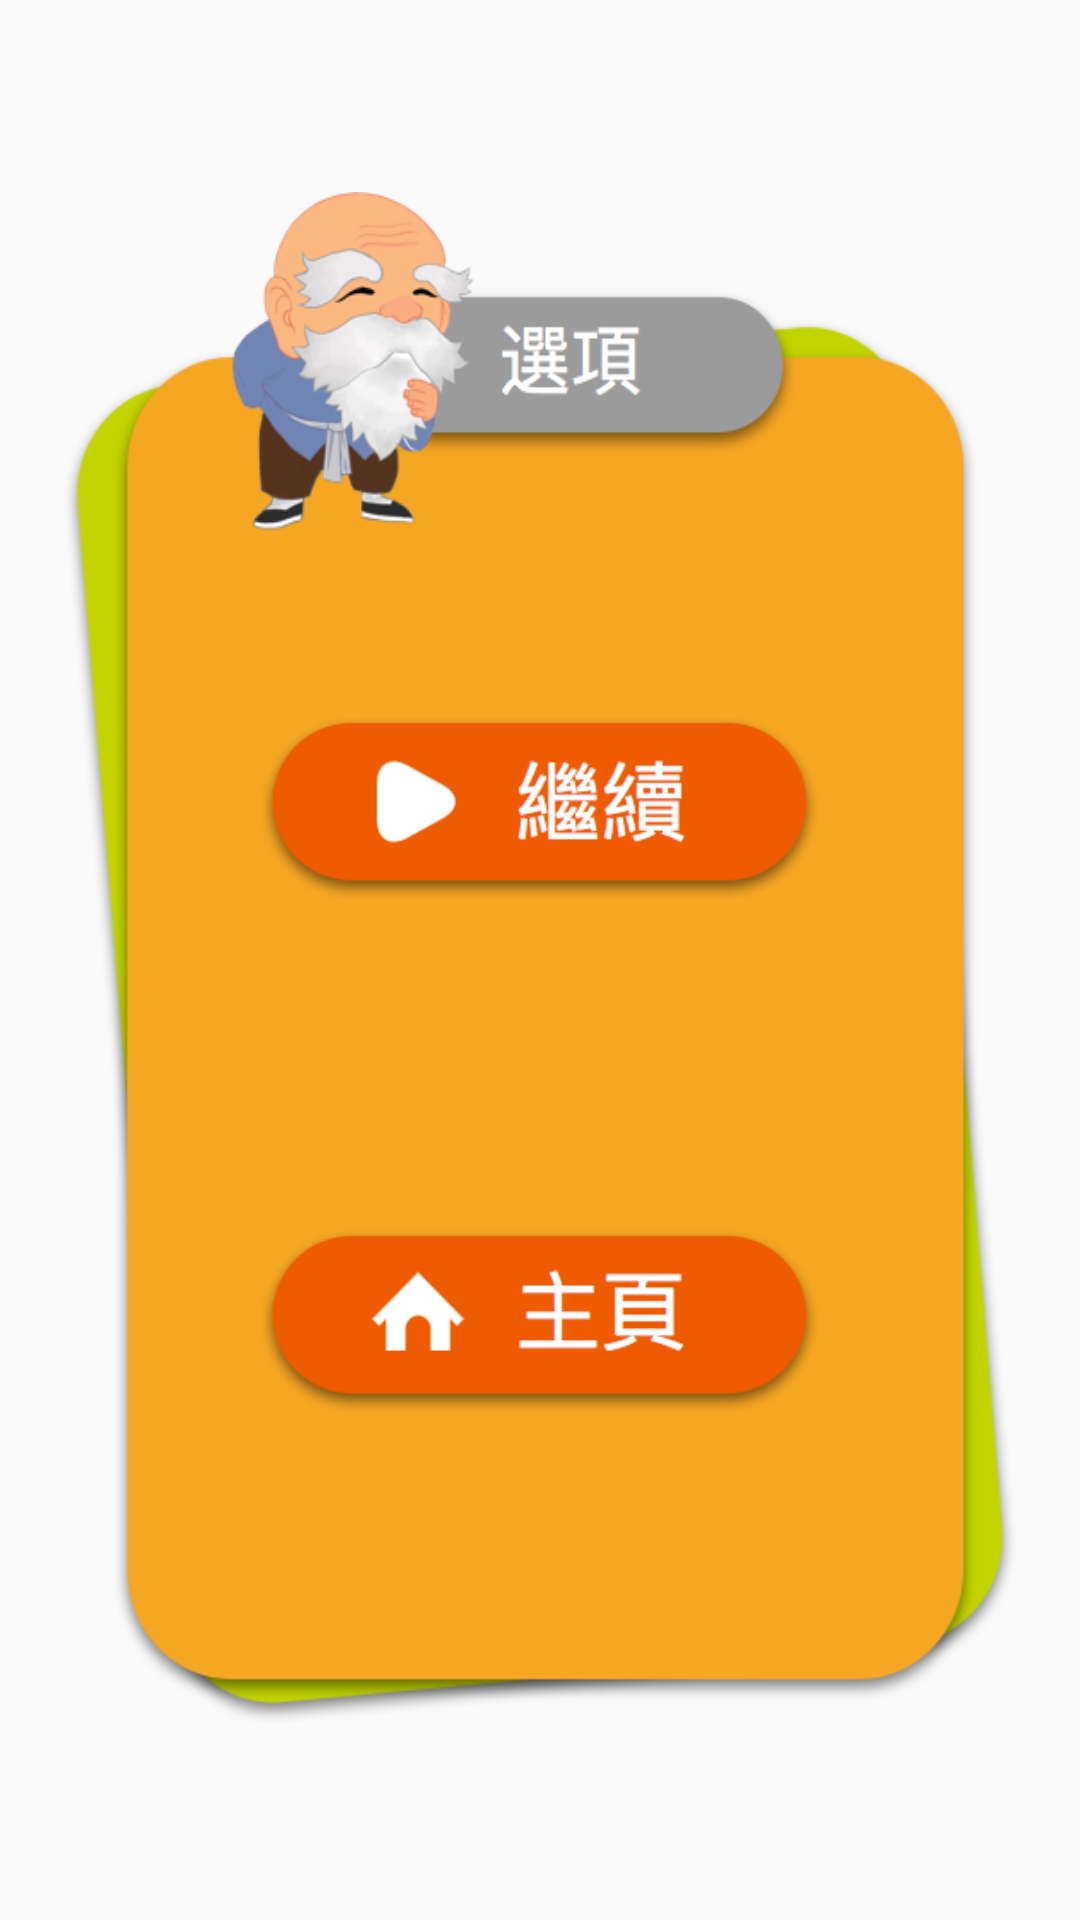

Here is an Android app screen rendered from its layout file. Give the layout XML and the strings, colors and styles it references.
<!-- AndroidManifest.xml: application theme AppTheme -->
<!-- res/layout/bluetooth_dialog_pause.xml -->
<?xml version="1.0" encoding="utf-8"?>
<RelativeLayout xmlns:android="http://schemas.android.com/apk/res/android"
    android:layout_width="1024dp"
    android:layout_height="768dp"
    android:gravity="center">

    <LinearLayout
        android:orientation="vertical"
        android:layout_width="318dp"
        android:layout_height="512dp"
        android:gravity="center"
        android:background="@drawable/dialog_pause_bg"
        android:paddingTop="120dp"
        android:paddingBottom="50dp"
        android:weightSum="100">

        <ImageButton
            android:layout_width="187dp"
            android:layout_height="0dp"
            android:layout_weight="50"
            android:scaleType="fitCenter"
            android:contentDescription="ResumeButton"
            android:src="@drawable/dialog_pause_resume"
            android:background="@android:color/transparent"
            android:id="@+id/btnBluetoothDialogPauseResume" />

        <ImageButton
            android:layout_width="187dp"
            android:layout_height="0dp"
            android:layout_weight="50"
            android:scaleType="fitCenter"
            android:contentDescription="HomeButton"
            android:src="@drawable/dialog_pause_home"
            android:background="@android:color/transparent"
            android:id="@+id/btnBluetoothDialogPauseHome" />

    </LinearLayout>

</RelativeLayout>
<!-- resources referenced by this layout -->
<resources>
  <!-- drawable dialog_pause_bg: png bitmap (drawable, 66471 bytes) -->
  <!-- drawable dialog_pause_home: png bitmap (drawable, 8693 bytes) -->
  <!-- drawable dialog_pause_resume: png bitmap (drawable, 13354 bytes) -->
  <style name="AppTheme" parent="Theme.AppCompat.Light.DarkActionBar">
          
          <item name="windowNoTitle">true</item>
          <item name="windowActionBar">false</item>
          <item name="android:windowFullscreen">true</item>
          <item name="android:windowContentOverlay">@null</item>
      </style>
</resources>
